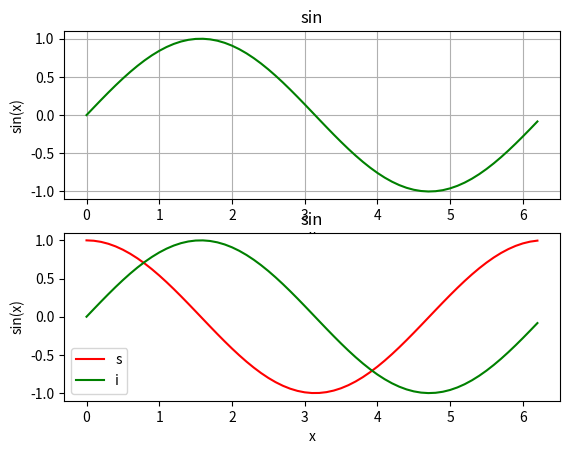
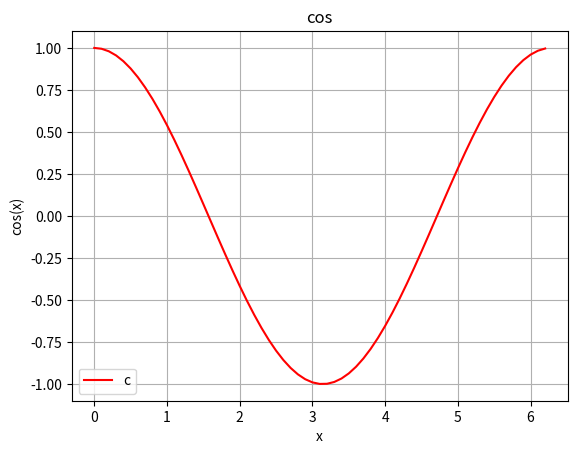

These figures' Python source, in order:
import matplotlib.pyplot as plt
import numpy as np

xstart = 0
xstop = 2*np.pi
increment = 0.1

x = np.arange(xstart,xstop,increment)

y = np.sin(x)

z = np.cos(x)


plt.subplot(2,1,1)
plt.plot(x, y, 'g')
plt.title('sin')
plt.xlabel('x')
plt.ylabel('sin(x)')
plt.grid()
plt.show()


plt.subplot(2,1,2)
plt.plot(x, z, 'r')
plt.title('cos')
plt.xlabel('x')
plt.ylabel('cos(x)')
plt.grid()
plt.show()




plt.figure(1)
plt.plot(x, y, 'g')
plt.title('sin')
plt.legend('sin')
plt.xlabel('x')
plt.ylabel('sin(x)')
plt.grid()
plt.show()


plt.figure(2)
plt.plot(x, z, 'r')
plt.title('cos')
plt.legend('cos')
plt.xlabel('x')
plt.ylabel('cos(x)')
plt.grid()
plt.show()